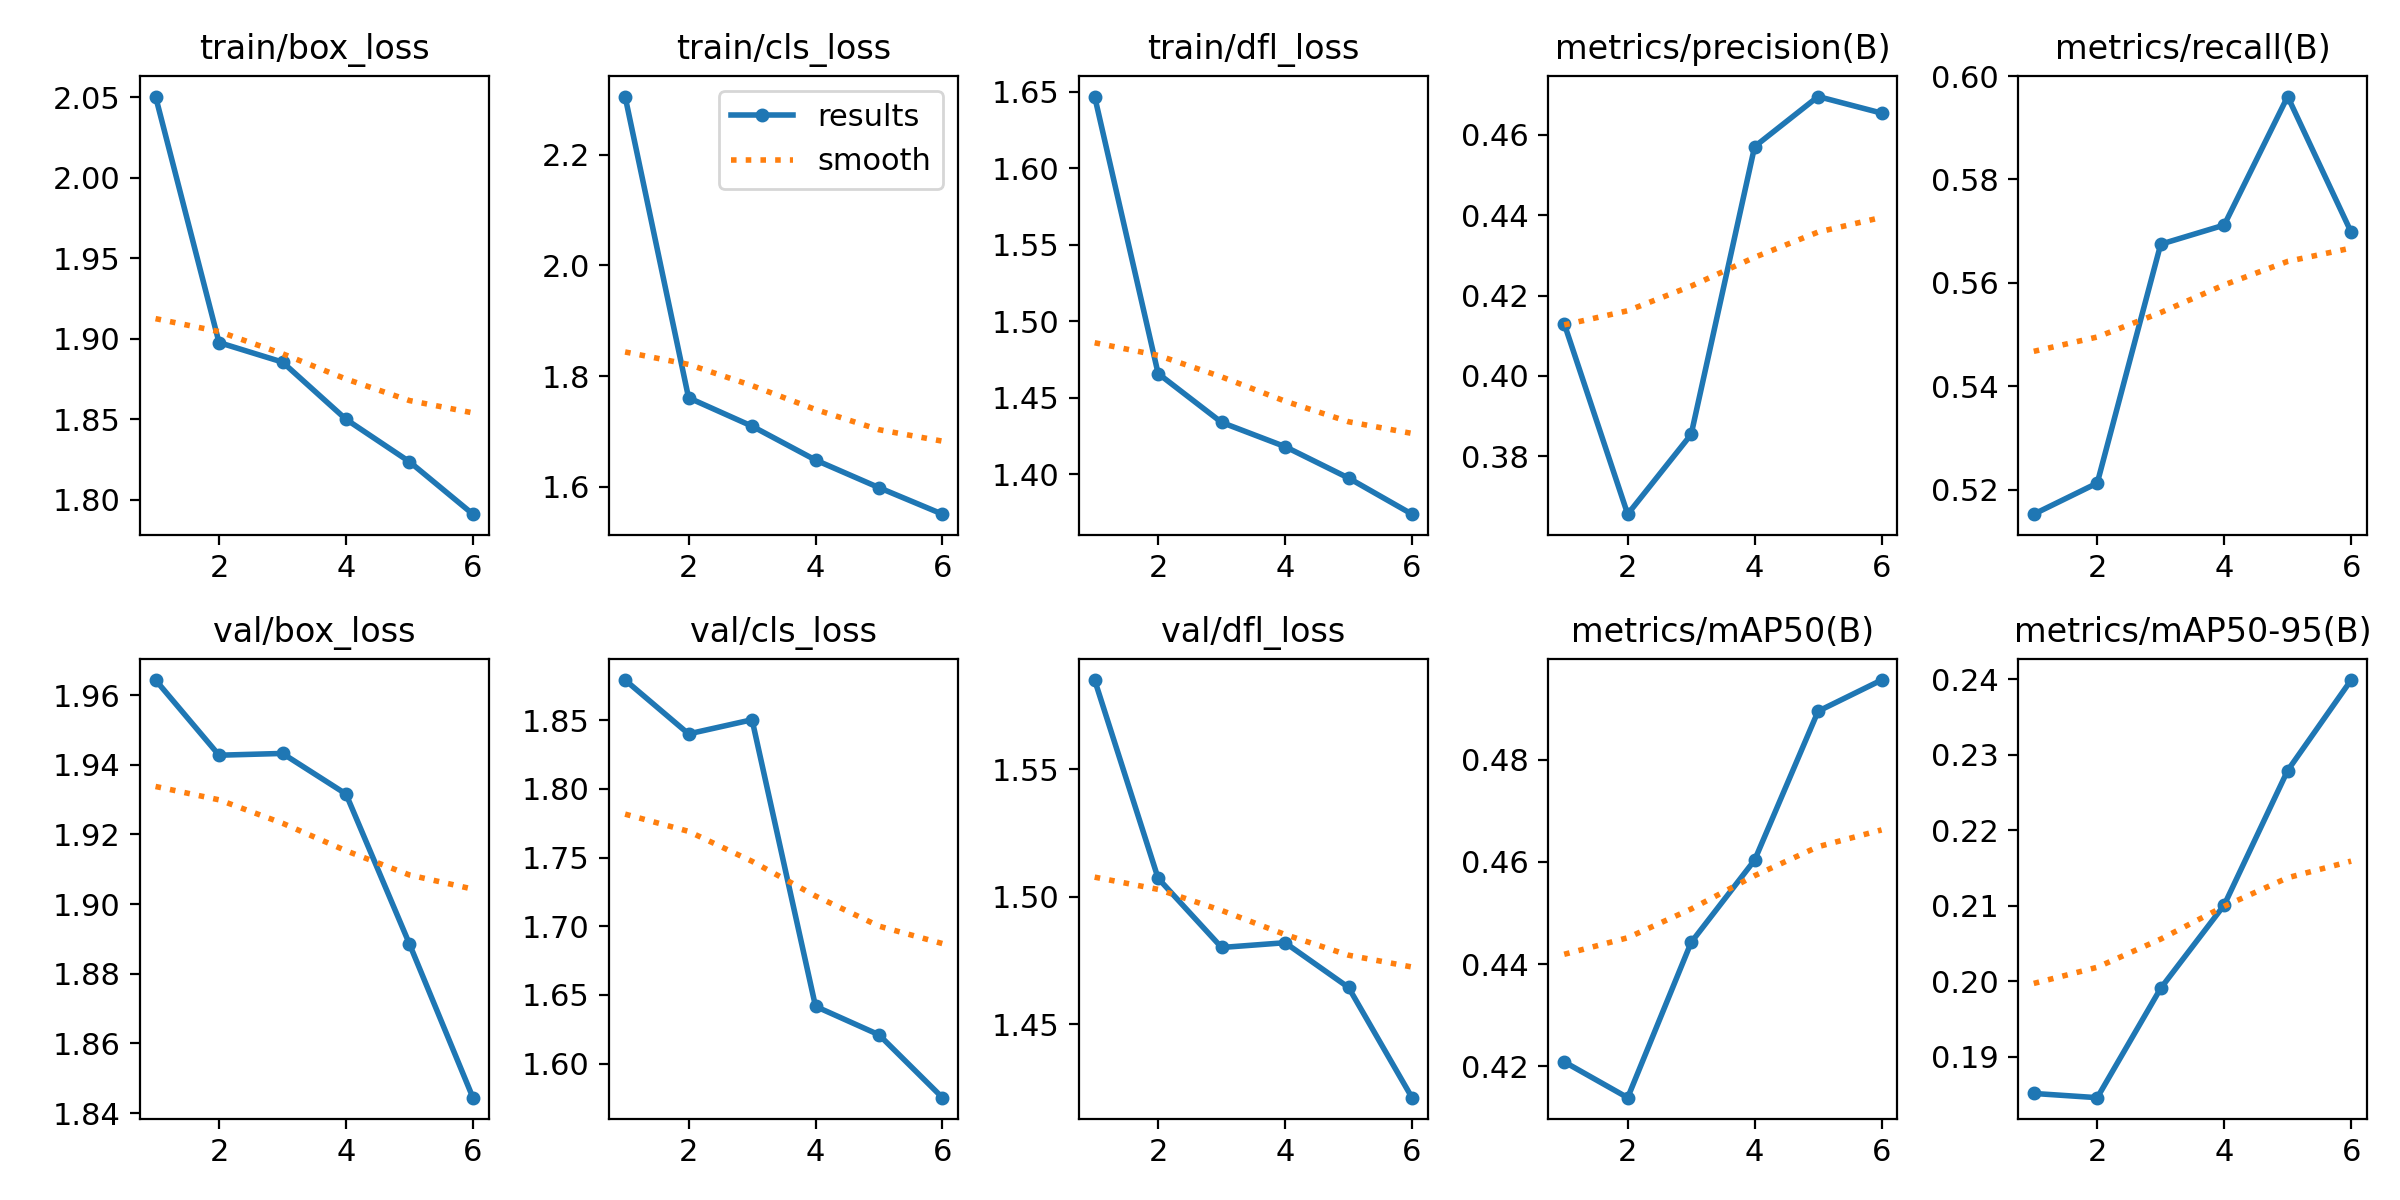

The data file committed next to this chart (first rows):
epoch, time, train/box_loss, train/cls_loss, train/dfl_loss, metrics/precision(B), metrics/recall(B), metrics/mAP50(B), metrics/mAP50-95(B), val/box_loss, val/cls_loss, val/dfl_loss, lr/pg0, lr/pg1, lr/pg2
1, 29.61, 2.051, 2.306, 1.647, 0.413, 0.5153, 0.4208, 0.1852, 1.964, 1.879, 1.585, 0.0004143, 0.0004143, 0.0004143
2, 55.83, 1.898, 1.761, 1.466, 0.3656, 0.5213, 0.4138, 0.1846, 1.943, 1.84, 1.507, 0.0007063, 0.0007063, 0.0007063
3, 80.96, 1.886, 1.709, 1.434, 0.3854, 0.5675, 0.4442, 0.1991, 1.943, 1.85, 1.48, 0.0008733, 0.0008733, 0.0008733
4, 105.9, 1.85, 1.648, 1.418, 0.4571, 0.5712, 0.4604, 0.2101, 1.932, 1.642, 1.482, 0.0006875, 0.0006875, 0.0006875
5, 131.3, 1.824, 1.598, 1.397, 0.4695, 0.596, 0.4895, 0.2279, 1.889, 1.621, 1.465, 0.0005, 0.0005, 0.0005
6, 156.2, 1.791, 1.55, 1.374, 0.4654, 0.5698, 0.4956, 0.2399, 1.844, 1.575, 1.421, 0.0003125, 0.0003125, 0.0003125
